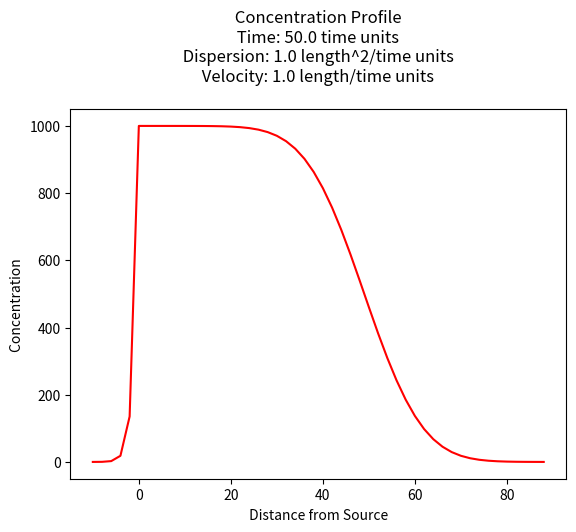
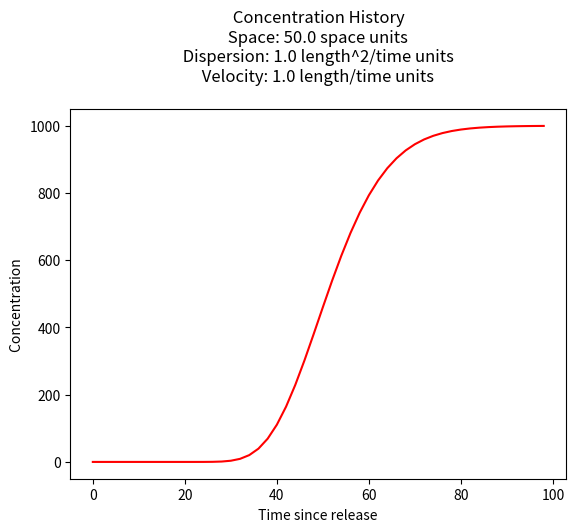

Write Python code to recreate these figures, in order.
#!/usr/bin/env python
# coding: utf-8

# # 1D Sauty Solution
# 
# A slightly different condition occurs when the constituient is added at x=0 at a constant rate.
# The figure below depicts the physical system, and the analytical model system at three different times.
# 
# ![](sautysetup.png)
# 
# **Panel A** is a depiction of the physical system and the concentration profile along the x-axis at time less than zero. The concentration is zero everywhere. An injection supply is depicted by the small reservoir and the injection path into the aquifer (or stream). The valve is closed in this panel.
# 
# **Panel B** is a depection of the physical system and the concentration profile along the x-axis at time equal zero (like the Big Bang!). At t=0, mass is added into the aquifer (stream) at a rate CoQ at the origin (x=0). This mass flow rate at the injection site is maintained from t=0 onward.
# 
# **Panel C** is a depiction of the physical system and the concentration profile along the x-axis at some time greater than zero. The concentration front translates to the right of the origin a distance determined by the species velocity and dispersed along the front proportional to the dispersivity in the system. Some mass disperses upstream from the injection site.
# 
# The analytical solution ([Sauty, 1980](https://agupubs.onlinelibrary.wiley.com/doi/abs/10.1029/wr016i001p00145) ) for this situation is: 
# 
# $$ C(x,t) = \frac{C_0 Q}{2 n v}exp(\frac{xv}{2D})[exp(\frac{|x|v}{2D}) \cdot erfc(\frac{|x|-vt}{2\sqrt{Dt}})- exp(\frac{|x|v}{2D}) \cdot erfc(\frac{|x|+vt}{2\sqrt{Dt}})]$$
# 
# where <br>
# - $C_0$ is the source concentration,<br>
# - $D_x = \alpha_L*v+D_d$ is the hydrodynamic dispersion (plus any molecular diffusion),<br>
# - $v = \frac{q}{n}$ is the pore velocity
# - $Q$ is the volumetric injection rate 
# - $n$ is the aquifer porosity
# 
# The solution is applicable for porous media flow, where the velocity is the pore velocity (seepage velocity divided by the porosity). 

# ## Concentration Profile
# 
# The example below uses a function named `sauty` to compute values for $x \ge 0$ and $t \gt 0$, and plot the resulting concentration profile.

# In[1]:


from math import sqrt,erf,erfc,exp  # get special math functions
#
# prototype sauty function
#
def sauty(c_source,injection,porosity,space,time,dispersion,velocity):
    term0 = (c_source*injection)/(2.0*porosity*velocity)
    term1 = exp( 0.5*velocity*space/dispersion)
    term3 = exp(-0.5*velocity*abs(space)/dispersion)
    term4 = erfc(((abs(space)-velocity*time))/(2.0*sqrt(dispersion*time)))
    term5 = exp( 0.5*velocity*abs(space)/dispersion)
    term6 = erfc(((abs(space)+velocity*time))/(2.0*sqrt(dispersion*time)))
    sauty = term0*term1*(term3*term4-term5*term6)
    return(sauty)
#
# example inputs
#
c_source = 1000.0 # source concentration
space = 100.      # how far in X-direction to extend the plot
time  = 50.       # time since release
injection = 0.5   # injection volume rate
porosity = 0.5    # porosity
dispersion = 1.0  # dispersion coefficient
velocity = 1.0    # pore velocity
#
# forward define and initialize vectors for a profile plot
#
how_many_points = 50   
deltax = space/how_many_points
x = [(i-5)*deltax for i in range(how_many_points)] # constructor notation plot some -x values
c = [0.0 for i in range(how_many_points)]      # constructor notation
#
# build the profile predictions
#
for i in range(0,how_many_points,1):
    c[i] = sauty(c_source,injection,porosity,x[i],time,dispersion,velocity)
#
# Import graphics routines for picture making
#
from matplotlib import pyplot as plt
#
# Build and Render the Plot
#
plt.plot(x,c, color='red', linestyle = 'solid')  # make the plot object
plt.title(" Concentration Profile \n Time: " + repr(time) + " time units \n" + " Dispersion: " + repr(dispersion) + " length^2/time units \n" + " Velocity: " + repr(velocity) + " length/time units \n") # caption the plot object
plt.xlabel(" Distance from Source ") # label x-axis
plt.ylabel(" Concentration        ") # label y-axis
#plt.savefig("sautyplot.png") # optional generates just a plot for embedding into a report
plt.show() # plot to stdio -- has to be last call as it kills prior objects
plt.close('all') # needed when plt.show call not invoked, optional here
#sys.exit() # used to elegant exit for CGI-BIN use


# ## Concentration History
# 
# Its also quite reasonable to build a history (concentration versus time at some location) - the script is practically the same, except time is the variable instead of space.

# In[2]:


from math import sqrt,erf,erfc,exp  # get special math functions
#
# prototype ogatabanks function
#
def sauty(c_source,injection,porosity,space,time,dispersion,velocity):
    term0 = (c_source*injection)/(2.0*porosity*velocity)
    term1 = exp( 0.5*velocity*space/dispersion)
    term3 = exp(-0.5*velocity*abs(space)/dispersion)
    term4 = erfc(((abs(space)-velocity*time))/(2.0*sqrt(dispersion*time)))
    term5 = exp( 0.5*velocity*abs(space)/dispersion)
    term6 = erfc(((abs(space)+velocity*time))/(2.0*sqrt(dispersion*time)))
    sauty = term0*term1*(term3*term4-term5*term6)
    return(sauty)
#
# example inputs
#
c_source = 1000.0 # source concentration
space = 50.      # how far in X-direction to extend the plot
time  = 100.       # time since release
injection = 0.5   # injection volume rate
porosity = 0.5    # porosity
dispersion = 1.0  # dispersion coefficient
velocity = 1.0    # pore velocity
#
# forward define and initialize vectors for a profile plot
#
how_many_points = 50   
deltat = time/how_many_points
t = [i*deltat for i in range(how_many_points)] # constructor notation
c = [0.0 for i in range(how_many_points)]      # constructor notation

t[0]=1e-5 #cannot have zero time, so use really small value first position in list
#
# build the profile predictions
#
for i in range(0,how_many_points,1):
    c[i] = sauty(c_source,injection,porosity,space,t[i],dispersion,velocity)
#
# Import graphics routines for picture making
#
from matplotlib import pyplot as plt
#
# Build and Render the Plot
#
plt.plot(t,c, color='red', linestyle = 'solid')  # make the plot object
plt.title(" Concentration History \n Space: " + repr(space) + " space units \n" + " Dispersion: " + repr(dispersion) + " length^2/time units \n" + " Velocity: " + repr(velocity) + " length/time units \n") # caption the plot object
plt.xlabel(" Time since release ") # label x-axis
plt.ylabel(" Concentration        ") # label y-axis
#plt.savefig("ogatabanksplot.png") # optional generates just a plot for embedding into a report
plt.show() # plot to stdio -- has to be last call as it kills prior objects
plt.close('all') # needed when plt.show call not invoked, optional here
#sys.exit() # used to elegant exit for CGI-BIN use


# A spreadsheet implementation is available below in the references.
# 
# ## References
# 
# 1. [Sauty, J. (1980). “An analysis of hydrodispersive transfer in aquifers.” Water Resour. Res., 16(1), 145–158. ](https://agupubs.onlinelibrary.wiley.com/doi/abs/10.1029/wr016i001p00145) 
# 2. [**SSANTS2.xlsm** (Excel Macro Sheet(s)) - Choose Tabsheet **1DINJAD**](http://54.243.252.9/ce-5364-webroot/ce5364notes/chapters/7analyticalmodels/SSANTS2.xlsm)
# 3. [Yuan, D, (1995)  *Accurate approximations for one-, two-, and three-dimensional groundwater mass transport from an exponentially decaying contaminant source.* MS Thesis, Department of Civil and Environmental Engineering, University of Houston. ](http://54.243.252.9/about-me-webroot/about-me/MyWebPapers/thesis/yuan_thesis/Groundwater_transport.pdf)
# 4. [Chuang, Lu-Chia, (1998) *A guidance system for choosing analytical contaminant transport models.* Doctoral Dissertation, Department of Civil and Environmental Engineering, University of Houston, Houston, Texas. 222p.](http://54.243.252.9/about-me-webroot/about-me/MyWebPapers/thesis/ants_dissertation/Luke_Chuang.pdf)
# 5. [Analytical solutions for one-, two-, and three-dimensional solute transport in ground-water systems with uniform flow
# Open-File Report 89-56](https://pubs.usgs.gov/publication/ofr8956)
# 6. [Analytical solutions for one-, two-, and three-dimensional solute transport in ground-water systems with uniform flow
# Techniques of Water-Resources Investigations 03-B7 (supercedes above reference)](https://pubs.usgs.gov/publication/twri03B7)

# In[ ]:
